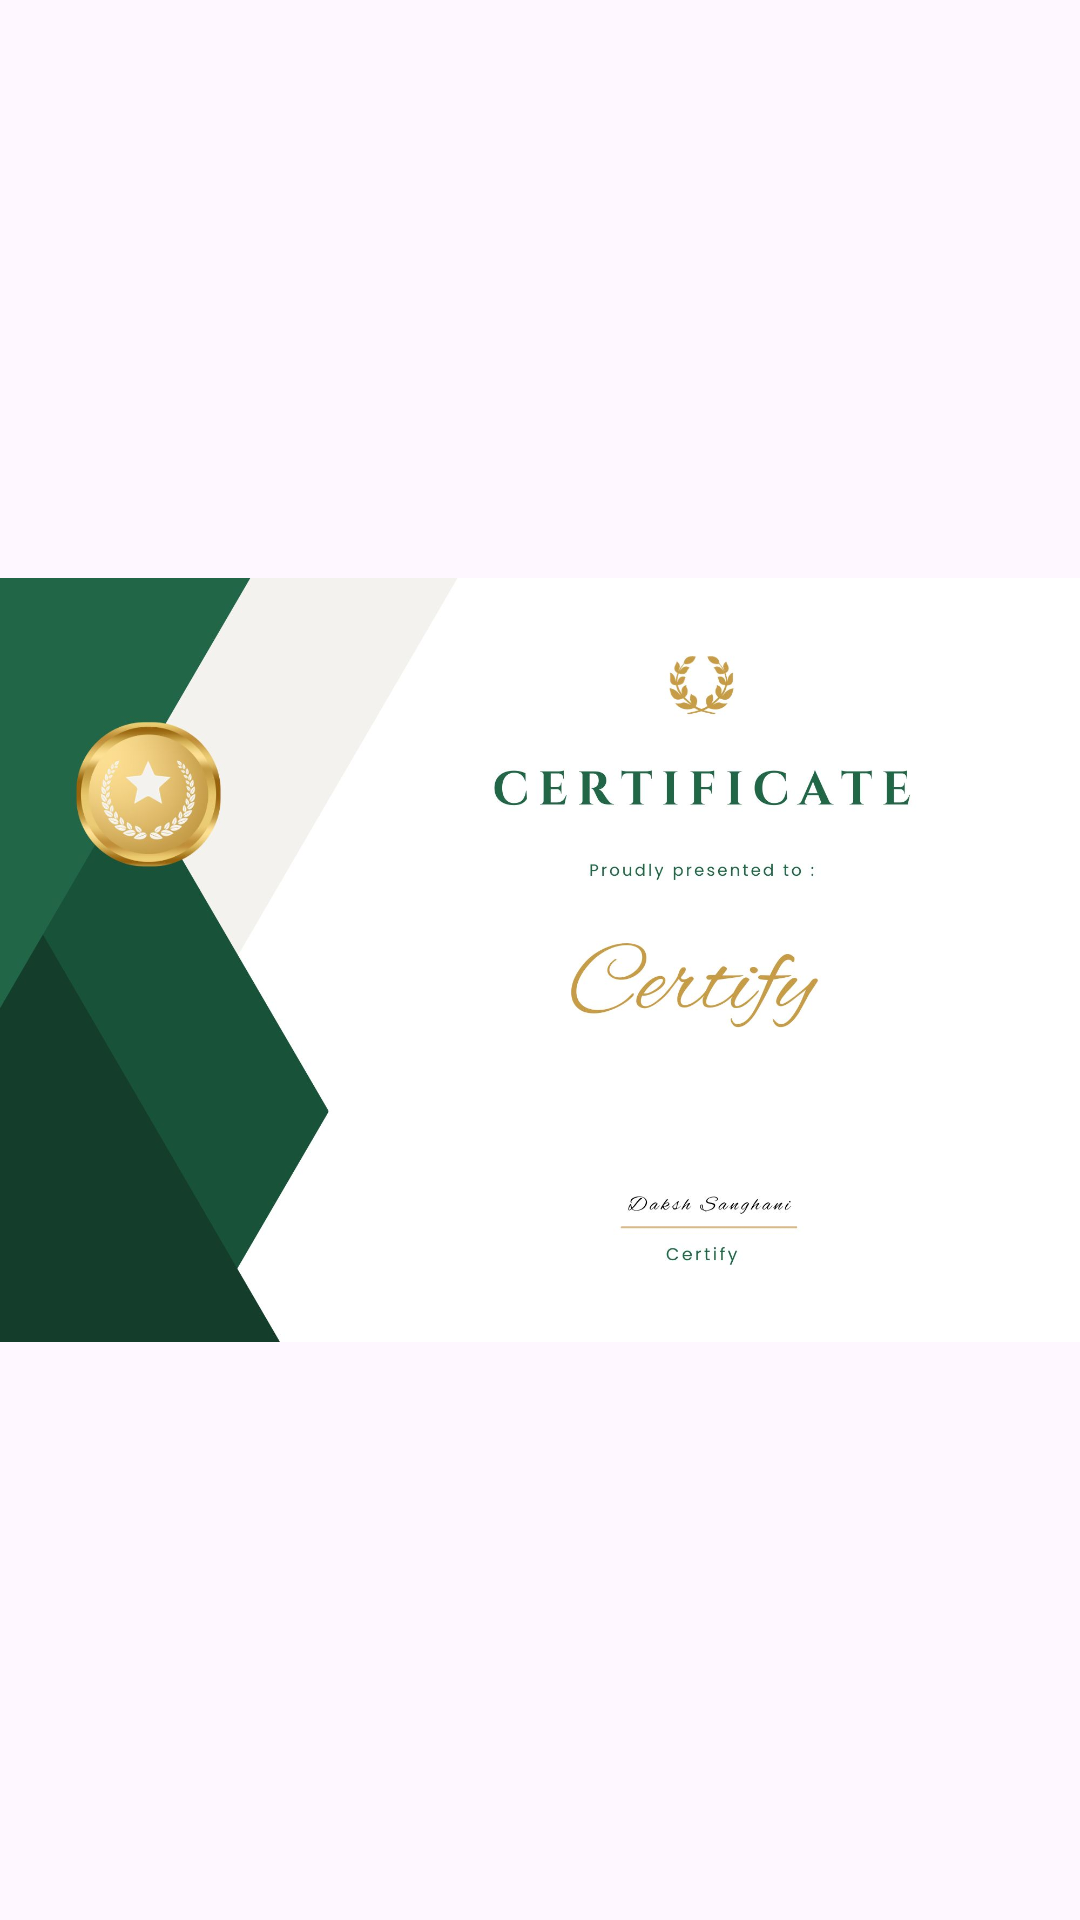

Produce the Android XML layout that renders to this screen, including the resource entries it uses.
<!-- AndroidManifest.xml: application theme Theme.Certify -->
<!-- res/layout/activity_splash_screen.xml -->
<?xml version="1.0" encoding="utf-8"?>
<LinearLayout xmlns:android="http://schemas.android.com/apk/res/android"
    xmlns:app="http://schemas.android.com/apk/res-auto"
    xmlns:tools="http://schemas.android.com/tools"
    android:layout_width="match_parent"
    android:layout_height="match_parent"
    android:orientation="vertical"
    android:gravity="center"
    tools:context=".login.SplashScreen">

    <ImageView
        android:id="@+id/splash_image"
        android:layout_width="wrap_content"
        android:layout_height="wrap_content"
        android:src="@drawable/splash_screen"
        android:contentDescription="@string/splash_img" />

</LinearLayout>
<!-- resources referenced by this layout -->
<resources>
  <!-- drawable splash_screen: jpg bitmap (drawable, 95287 bytes) -->
  <string name="splash_img">Splash Img</string>
  <style name="Theme.Certify" parent="Base.Theme.Certify" />
  <style name="Base.Theme.Certify" parent="Theme.Material3.DayNight.NoActionBar">
          
          
      </style>
</resources>
